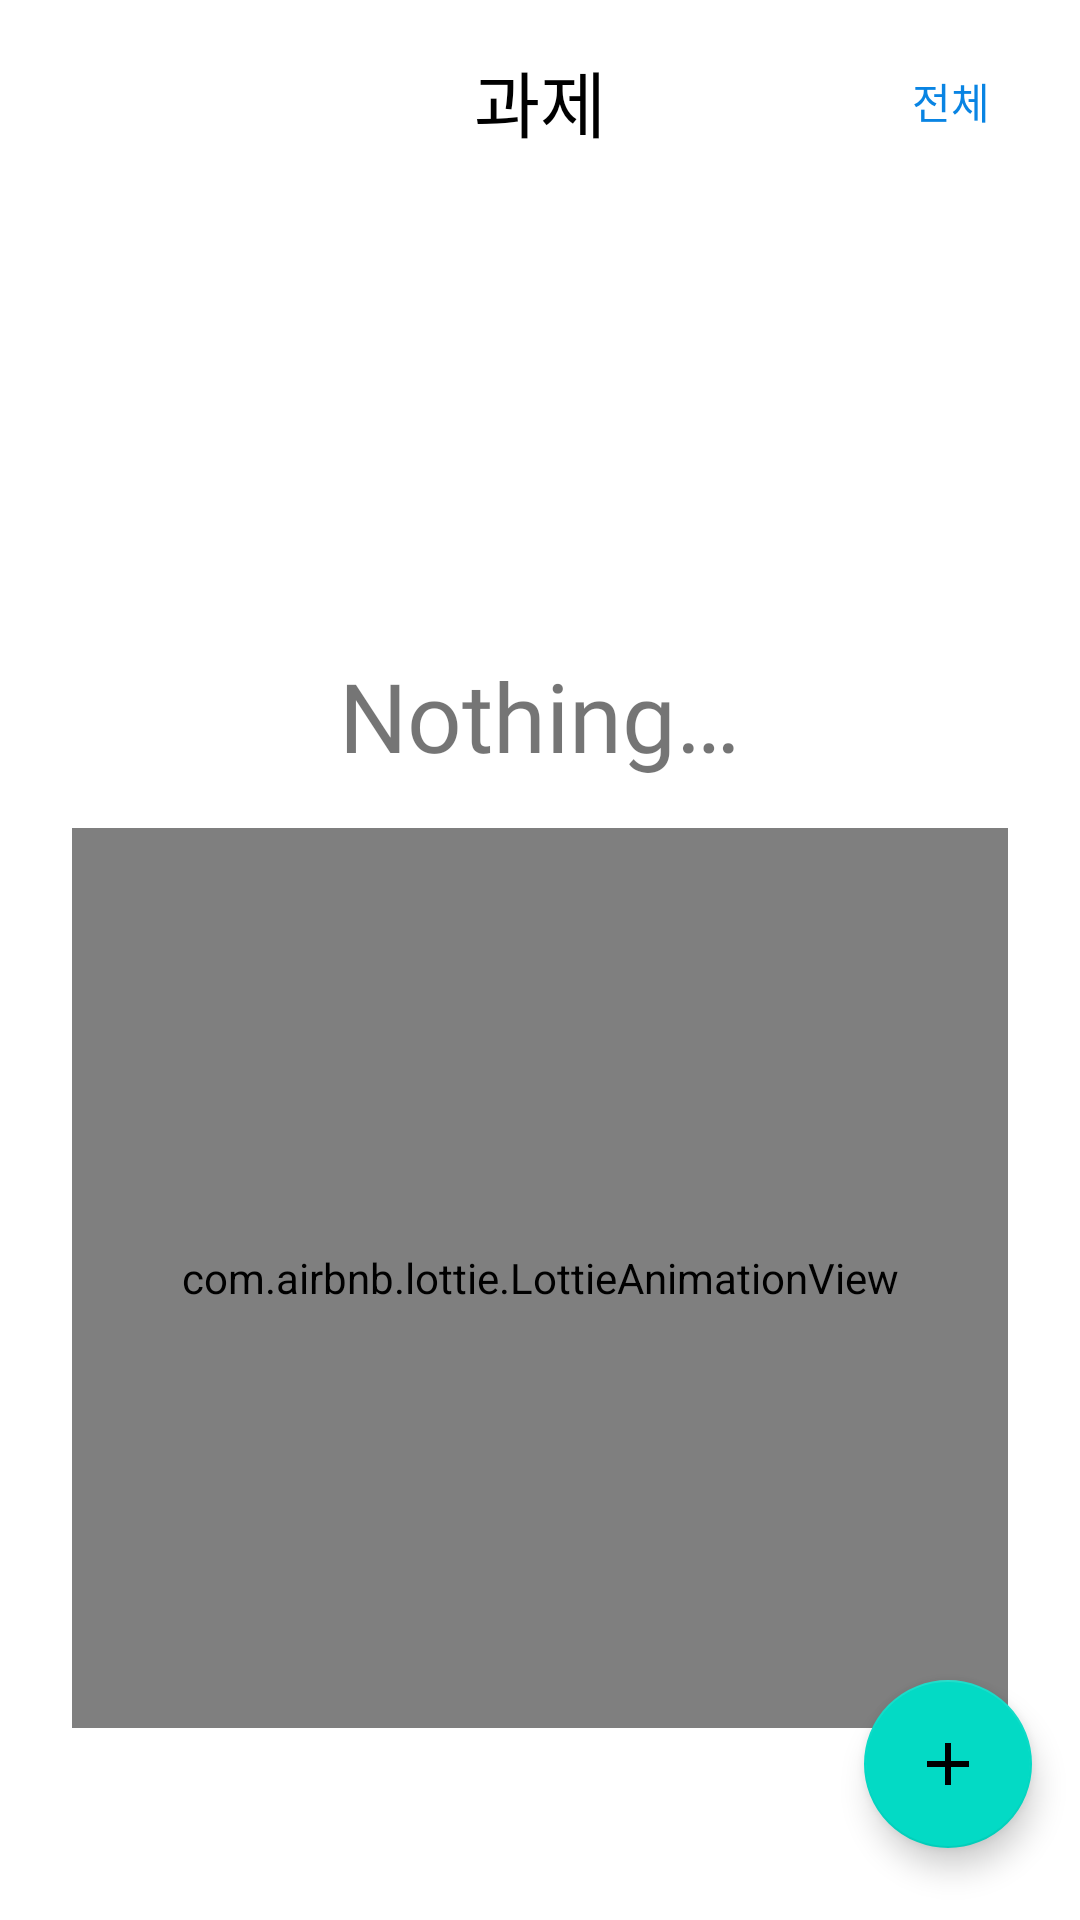

This screen was rendered from an Android layout file. Write that file and the resources it references.
<!-- AndroidManifest.xml: application theme Theme.Classmate -->
<!-- res/layout/fragment_todo.xml -->
<?xml version="1.0" encoding="utf-8"?>
<androidx.constraintlayout.widget.ConstraintLayout xmlns:android="http://schemas.android.com/apk/res/android"
    xmlns:app="http://schemas.android.com/apk/res-auto"
    xmlns:tools="http://schemas.android.com/tools"
    android:layout_width="match_parent"
    android:layout_height="match_parent"
    tools:context=".ui.todo.TodoFragment">

    <androidx.constraintlayout.widget.ConstraintLayout
        android:id="@+id/toolBar"
        android:layout_width="0dp"
        android:layout_height="wrap_content"
        android:elevation="16dp"
        android:paddingVertical="16dp"
        app:layout_constraintEnd_toEndOf="parent"
        app:layout_constraintHorizontal_bias="0.0"
        app:layout_constraintStart_toStartOf="parent"
        app:layout_constraintTop_toTopOf="parent">

        <TextView
            android:id="@+id/todoTitleTextView"
            android:layout_width="wrap_content"
            android:layout_height="wrap_content"
            android:layout_marginHorizontal="16dp"
            android:gravity="center"
            android:text="@string/title_todo"
            android:textColor="@color/black"
            android:textSize="24sp"
            app:layout_constraintBottom_toBottomOf="parent"
            app:layout_constraintEnd_toEndOf="parent"
            app:layout_constraintStart_toStartOf="parent"
            app:layout_constraintTop_toTopOf="parent" />

        <TextView
            android:id="@+id/todoCategoryTextView"
            android:layout_width="wrap_content"
            android:layout_height="wrap_content"
            android:layout_marginEnd="30dp"
            android:ellipsize="end"
            android:maxWidth="100dp"
            android:maxLines="1"
            android:text="@string/all"
            android:textColor="@color/sky_blue"
            app:layout_constraintBottom_toBottomOf="@id/todoTitleTextView"
            app:layout_constraintEnd_toEndOf="parent"
            app:layout_constraintTop_toTopOf="@id/todoTitleTextView" />

        <ImageView
            android:id="@+id/sortButton"
            android:layout_width="wrap_content"
            android:layout_height="wrap_content"
            android:layout_marginStart="16dp"
            android:contentDescription="@string/menu_button"
            android:src="@drawable/ic_sort"
            app:layout_constraintBottom_toBottomOf="@id/todoTitleTextView"
            app:layout_constraintStart_toStartOf="parent"
            app:layout_constraintTop_toTopOf="@id/todoTitleTextView" />
    </androidx.constraintlayout.widget.ConstraintLayout>

    <androidx.recyclerview.widget.RecyclerView
        android:id="@+id/todoRecyclerView"
        android:layout_width="0dp"
        android:layout_height="0dp"
        android:overScrollMode="ifContentScrolls"
        app:layout_constraintBottom_toBottomOf="parent"
        app:layout_constraintEnd_toEndOf="parent"
        app:layout_constraintStart_toStartOf="parent"
        app:layout_constraintTop_toBottomOf="@+id/toolBar"
        tools:listitem="@layout/item_todo" />

    <RelativeLayout
        android:id="@+id/nothingToShowView"
        android:layout_width="0dp"
        android:layout_height="0dp"
        android:background="@color/white"

        app:layout_constraintBottom_toBottomOf="parent"
        app:layout_constraintEnd_toEndOf="parent"
        app:layout_constraintStart_toStartOf="parent"
        app:layout_constraintTop_toBottomOf="@+id/toolBar">

        <TextView
            android:layout_width="wrap_content"
            android:layout_height="wrap_content"
            android:layout_above="@+id/nothingToShowLottie"
            android:layout_centerInParent="true"
            android:fontFamily="@font/maven_pro"
            android:text="@string/nothing"
            android:textAlignment="center"
            android:textSize="32sp" />

        <com.airbnb.lottie.LottieAnimationView
            android:id="@+id/nothingToShowLottie"
            android:layout_width="match_parent"
            android:layout_height="300dp"
            android:layout_alignParentBottom="true"
            android:layout_marginHorizontal="24dp"
            android:layout_marginTop="16dp"
            android:layout_marginBottom="64dp"
            app:lottie_autoPlay="true"
            app:lottie_loop="true"
            app:lottie_rawRes="@raw/nothing_to_show_animation" />
    </RelativeLayout>

    <com.google.android.material.floatingactionbutton.FloatingActionButton
        android:id="@+id/addTodoButton"
        android:layout_width="wrap_content"
        android:layout_height="wrap_content"
        android:layout_marginEnd="16dp"
        android:layout_marginBottom="24dp"
        android:contentDescription="@string/add_todo_button"
        android:src="@drawable/ic_plus"
        app:layout_constraintBottom_toBottomOf="parent"
        app:layout_constraintEnd_toEndOf="parent"
        app:rippleColor="@color/colorPrimary" />
</androidx.constraintlayout.widget.ConstraintLayout>
<!-- res/layout/item_todo.xml (included above) -->
<?xml version="1.0" encoding="utf-8"?>
<com.chauthai.swipereveallayout.SwipeRevealLayout xmlns:android="http://schemas.android.com/apk/res/android"
    xmlns:app="http://schemas.android.com/apk/res-auto"
    xmlns:tools="http://schemas.android.com/tools"
    android:id="@+id/itemTodoRoot"
    android:layout_width="match_parent"
    android:layout_height="wrap_content"
    android:elevation="16dp"
    app:dragEdge="left"
    app:flingVelocity="400">

    <LinearLayout
        android:layout_width="180dp"
        android:layout_height="match_parent"
        android:orientation="horizontal">

        <TextView
            android:id="@+id/editButton"
            android:layout_width="0dp"
            android:layout_height="match_parent"
            android:layout_weight="1"
            android:background="#FD79A8"
            android:gravity="center"
            android:text="@string/edit"
            android:textColor="@color/black" />

        <TextView
            android:id="@+id/completeButton"
            android:layout_width="0dp"
            android:layout_height="match_parent"
            android:layout_weight="1"
            android:background="#74B9FF"
            android:gravity="center"
            android:text="@string/complete"
            android:textColor="@color/black" />
    </LinearLayout>

    <FrameLayout
        android:layout_width="match_parent"
        android:layout_height="wrap_content">

        <androidx.constraintlayout.widget.ConstraintLayout
            android:id="@+id/todoItem"
            android:layout_width="match_parent"
            android:layout_height="match_parent"
            android:background="@color/white"
            android:clickable="true"
            android:focusable="true"
            android:onClick="todoItemClicked">

            <View
                android:id="@+id/priorityColorView"
                android:layout_width="24dp"
                android:layout_height="0dp"
                android:layout_marginEnd="8dp"
                android:background="@color/priority_complete"
                app:layout_constraintBottom_toBottomOf="parent"
                app:layout_constraintStart_toStartOf="parent"
                app:layout_constraintTop_toTopOf="parent" />

            <TextView
                android:id="@+id/todoTitleTextView"
                android:layout_width="0dp"
                android:layout_height="wrap_content"
                android:layout_marginStart="8dp"
                android:layout_marginTop="8dp"
                android:ellipsize="end"
                android:maxLines="1"
                android:textColor="@color/black"
                android:textSize="18sp"
                app:layout_constraintEnd_toEndOf="parent"
                app:layout_constraintStart_toEndOf="@+id/priorityColorView"
                app:layout_constraintTop_toTopOf="parent"
                tools:text="테스트용 제목입니다. 안녕하세요" />

            <TextView
                android:id="@+id/categoryTextView"
                android:layout_width="0dp"
                android:layout_height="wrap_content"
                android:textColor="@color/sky_blue"
                app:layout_constraintEnd_toEndOf="@+id/todoTitleTextView"
                app:layout_constraintStart_toStartOf="@+id/todoTitleTextView"
                app:layout_constraintTop_toBottomOf="@+id/todoTitleTextView"
                tools:text="과목에 대한 정보가 들어가는 공간입니다." />

            <TextView
                android:id="@+id/deadlineTextView"
                android:layout_width="wrap_content"
                android:layout_height="wrap_content"
                android:layout_marginBottom="8dp"
                app:layout_constraintBottom_toBottomOf="parent"
                app:layout_constraintStart_toStartOf="@+id/todoTitleTextView"
                app:layout_constraintTop_toBottomOf="@+id/categoryTextView"
                tools:text="2022/02/02" />

            <TextView
                android:id="@+id/d_dayTextView"
                android:layout_width="wrap_content"
                android:layout_height="wrap_content"
                android:layout_marginStart="8dp"
                android:textColor="#D63031"
                app:layout_constraintBottom_toBottomOf="@+id/deadlineTextView"
                app:layout_constraintStart_toEndOf="@+id/deadlineTextView"
                app:layout_constraintTop_toTopOf="@+id/deadlineTextView"
                tools:text="D-350" />

        </androidx.constraintlayout.widget.ConstraintLayout>
    </FrameLayout>
</com.chauthai.swipereveallayout.SwipeRevealLayout>
<!-- resources referenced by this layout -->
<resources>
  <color name="black">#FF000000</color>
  <color name="colorPrimary">#FF5722</color>
  <color name="priority_complete">#34495e</color>
  <color name="sky_blue">#0984e3</color>
  <color name="white">#FFFFFFFF</color>
  <!-- drawable ic_plus (drawable) -->
  <vector android:height="24dp" android:tint="#FF5722"
      android:viewportHeight="24" android:viewportWidth="24"
      android:width="24dp" xmlns:android="http://schemas.android.com/apk/res/android">
      <path android:fillColor="@android:color/white" android:pathData="M19,13h-6v6h-2v-6H5v-2h6V5h2v6h6v2z"/>
  </vector>
  <string name="add_todo_button">과제 추가 버튼</string>
  <string name="all">전체</string>
  <string name="complete">완료</string>
  <string name="edit">수정</string>
  <string name="menu_button">메뉴 버튼</string>
  <string name="nothing">Nothing…</string>
  <string name="title_todo">과제</string>
  <style name="Theme.Classmate" parent="Theme.MaterialComponents.DayNight.NoActionBar">
          
          <item name="colorPrimary">#FF5722</item>
          <item name="colorPrimaryVariant">#F44336</item>
          <item name="colorOnPrimary">@color/white</item>
          
          <item name="colorSecondary">@color/teal_200</item>
          <item name="colorSecondaryVariant">@color/teal_700</item>
          <item name="colorOnSecondary">@color/black</item>
          
          <item name="android:statusBarColor" tools:targetApi="l">@color/white</item>
          <item name="android:windowLightStatusBar">true</item>
  
          
          <item name="android:timePickerStyle">@style/SpinnerTimePicker</item>
      </style>
  <color name="teal_200">#FF03DAC5</color>
  <color name="teal_700">#FF018786</color>
  <style name="SpinnerTimePicker" parent="Widget.MaterialComponents.TimePicker">
          <item name="android:timePickerMode">spinner</item>
      </style>
</resources>
